Photos from the image-classification dataset "BCCD_410_split" in the GitHub repository kylewang1999/BCCD_Dataset. Its 5 classes are: eosinophil, lymphocyte, monocyte, neutrophil, basophil.

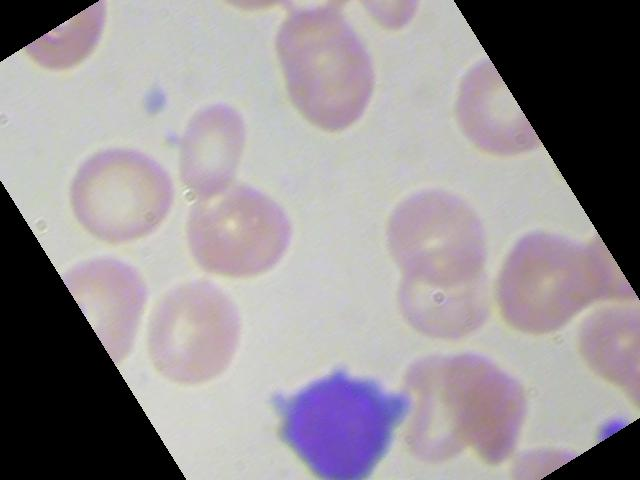
Label: lymphocyte

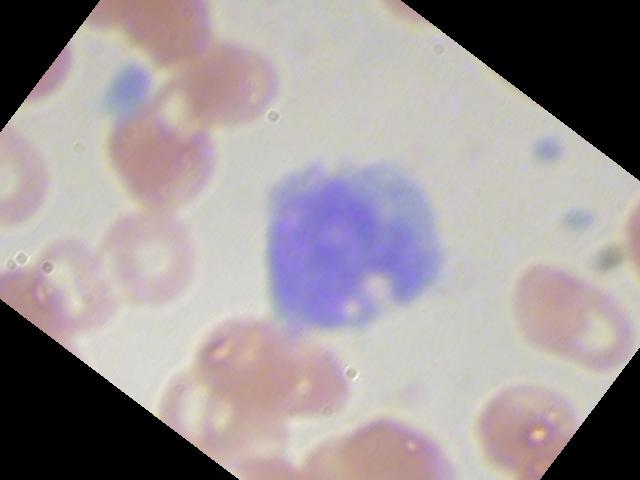
Label: monocyte

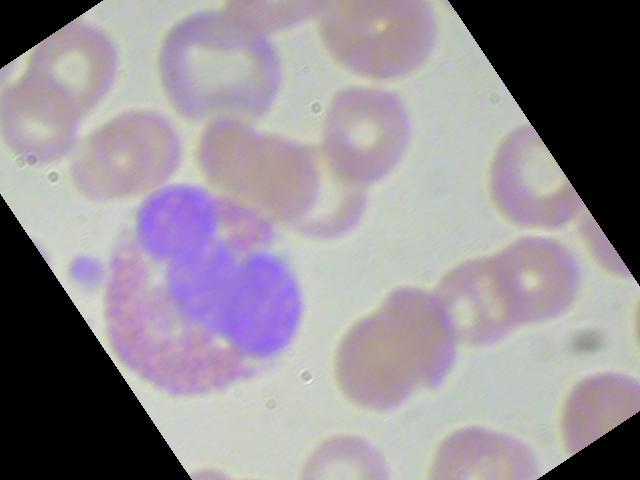
Label: eosinophil

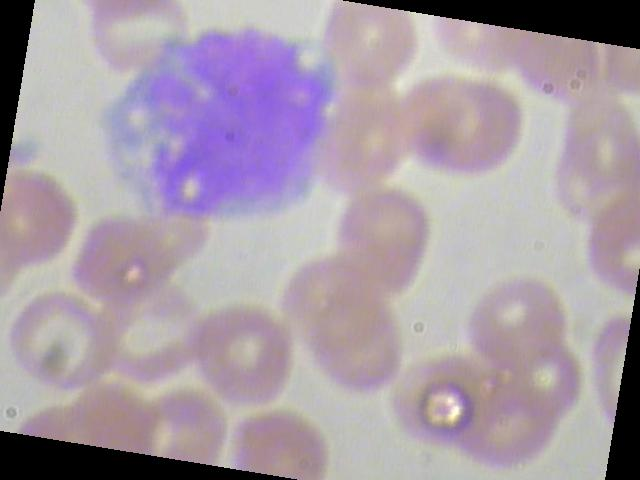
Label: monocyte

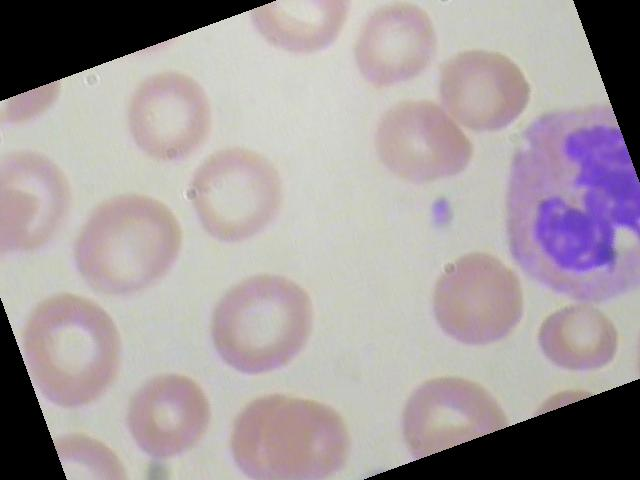
Label: neutrophil

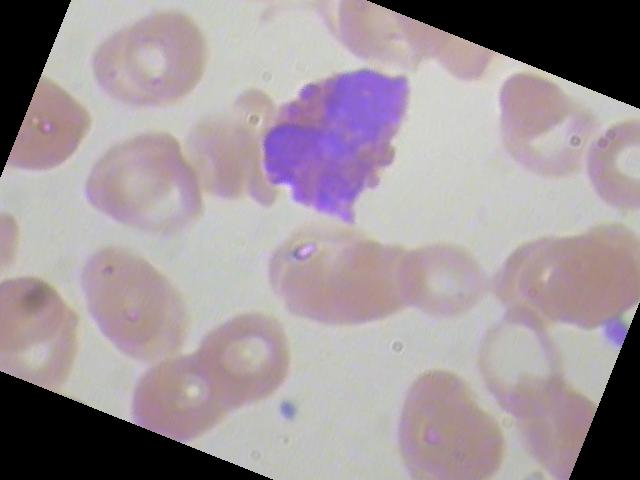
Label: eosinophil
